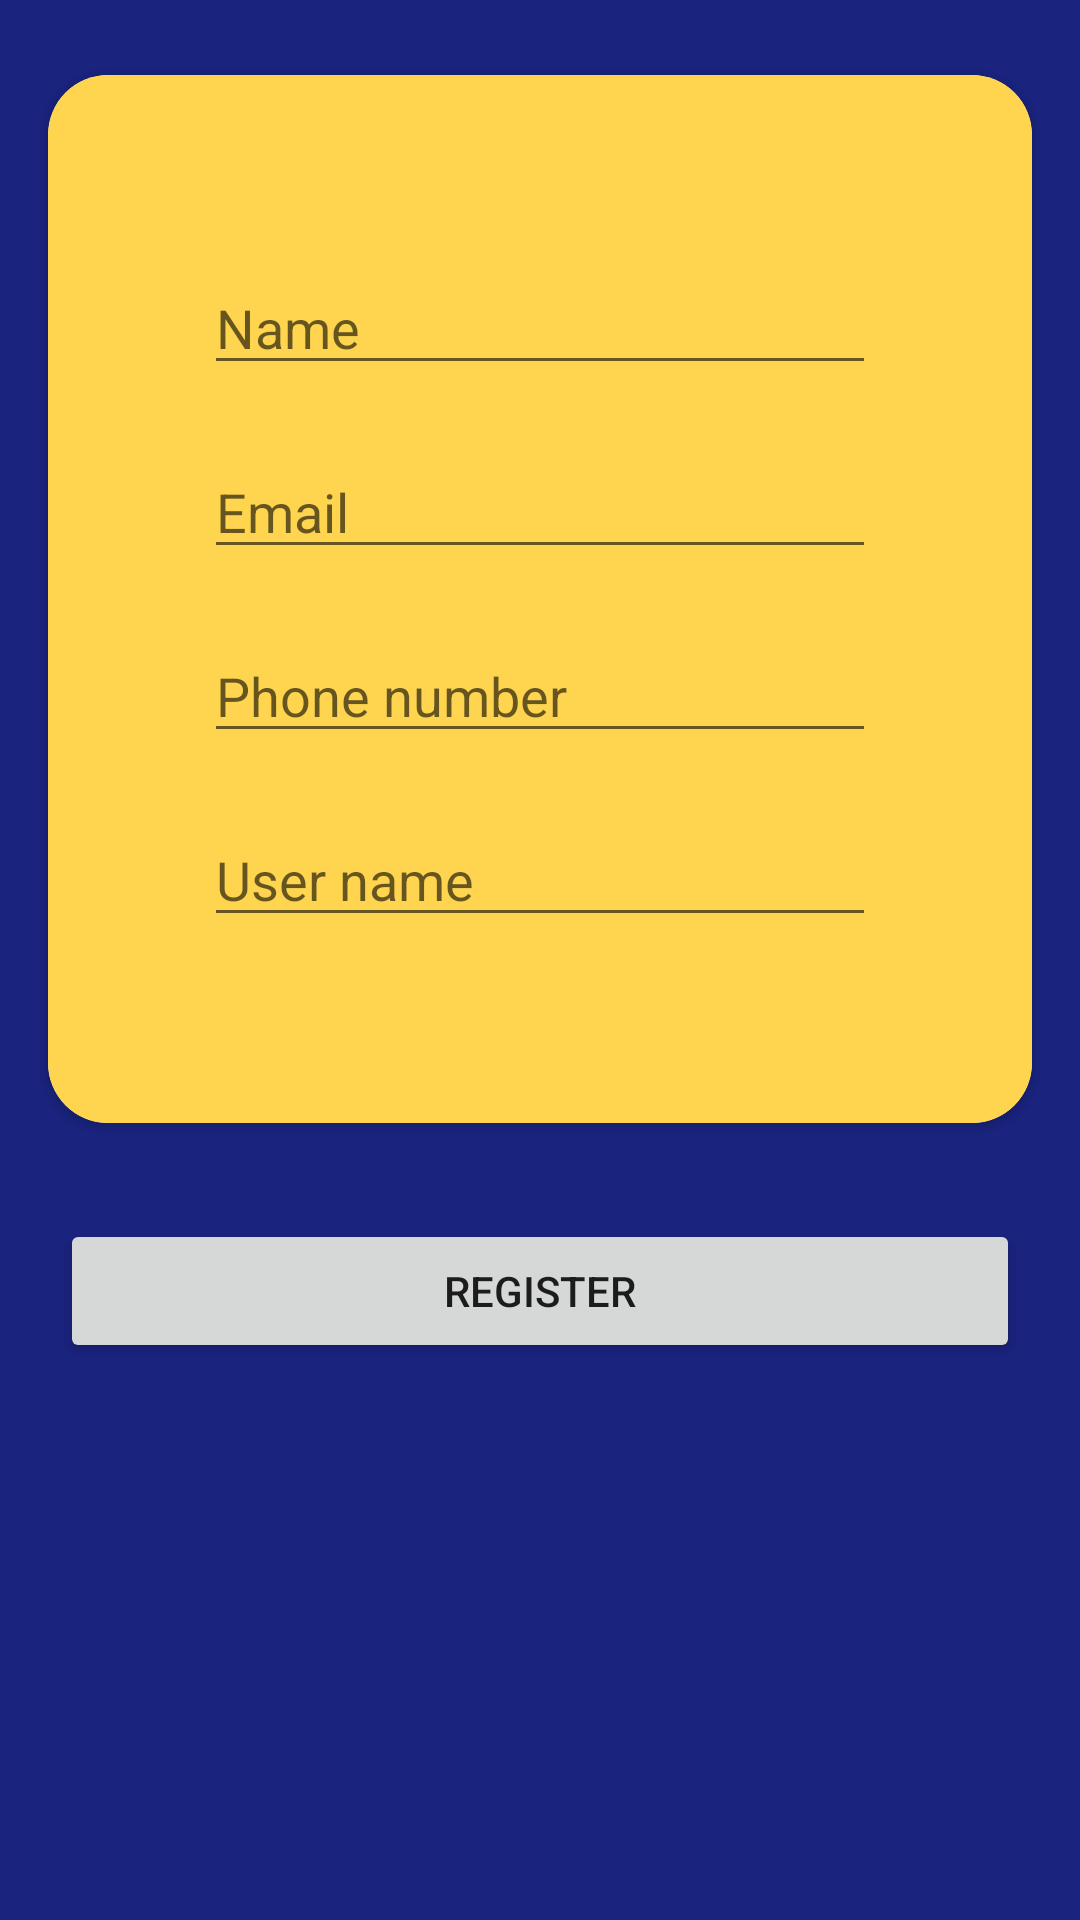

The Android layout XML behind this screen, and the referenced resources:
<!-- AndroidManifest.xml: application theme Theme.HW9_1 -->
<!-- res/layout/fragment_profile.xml -->
<?xml version="1.0" encoding="utf-8"?>
<ScrollView
    xmlns:android="http://schemas.android.com/apk/res/android"
    xmlns:app="http://schemas.android.com/apk/res-auto"
    xmlns:tools="http://schemas.android.com/tools"
    android:layout_width="match_parent"
    android:layout_height="match_parent"
    android:background="#1A237E"
    tools:context=".MainActivity">

    <LinearLayout
        android:layout_width="match_parent"
        android:layout_height="wrap_content"
        android:orientation="vertical">



        <androidx.cardview.widget.CardView
            android:layout_width="match_parent"
            android:layout_height="wrap_content"
            android:layout_marginHorizontal="16dp"
            android:layout_marginTop="25sp"
            android:layout_marginBottom="16dp"
            app:cardCornerRadius="20dp">


            <LinearLayout
                android:layout_width="match_parent"
                android:layout_height="match_parent"
                android:background="#FFD54F"
                android:orientation="vertical"
                android:padding="52dp">


                <EditText
                    android:id="@+id/et_name"
                    android:layout_width="match_parent"
                    android:layout_height="wrap_content"
                    android:layout_marginVertical="10sp"
                    android:hint="Name"
                    android:inputType="text" />

                <EditText
                    android:id="@+id/et_email"
                    android:layout_width="match_parent"
                    android:layout_height="wrap_content"
                    android:inputType="text"
                    android:hint="Email"

                    android:layout_marginVertical="10dp"/>

                <EditText
                    android:id="@+id/et_phone"
                    android:layout_width="match_parent"
                    android:layout_height="wrap_content"
                    android:inputType="text"
                    android:hint="Phone number"

                    android:layout_marginVertical="10dp"/>

 <EditText
                    android:id="@+id/et_user"
                    android:layout_width="match_parent"
                    android:layout_height="wrap_content"
                    android:inputType="text"
                    android:hint="User name"

                    android:layout_marginVertical="10dp"/>

            </LinearLayout>
        </androidx.cardview.widget.CardView>

        <Button
            android:id="@+id/button"
            android:layout_width="match_parent"
            android:layout_height="wrap_content"
            android:text="register"
            android:layout_marginHorizontal="20dp"
            android:layout_marginVertical="16dp"
            app:cornerRadius="30sp"
            />

    </LinearLayout>
</ScrollView>
<!-- resources referenced by this layout -->
<resources>
  <style name="Theme.HW9_1" parent="Theme.MaterialComponents.DayNight.DarkActionBar">
          
          <item name="colorPrimary">@color/purple_500</item>
          <item name="colorPrimaryVariant">@color/purple_700</item>
          <item name="colorOnPrimary">@color/white</item>
          
          <item name="colorSecondary">@color/teal_200</item>
          <item name="colorSecondaryVariant">@color/teal_700</item>
          <item name="colorOnSecondary">@color/black</item>
          
          <item name="android:statusBarColor" tools:targetApi="l">?attr/colorPrimaryVariant</item>
          
      </style>
  <!-- not gathered from this repository: default colours our renderer supplied (Android Studio template values) -->
  <color name="purple_500">#FF6200EE</color>
  <color name="purple_700">#FF3700B3</color>
  <color name="teal_200">#FF03DAC5</color>
  <color name="teal_700">#FF018786</color>
  <color name="black">#FF000000</color>
  <color name="white">#FFFFFFFF</color>
</resources>
